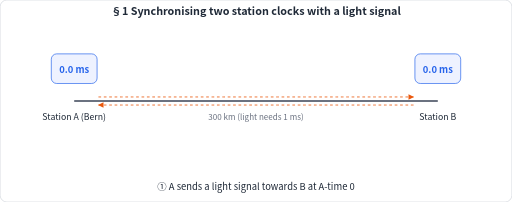
t = 0.00 s
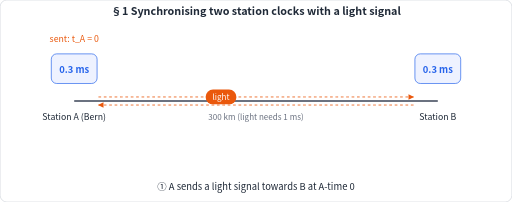
t = 1.67 s
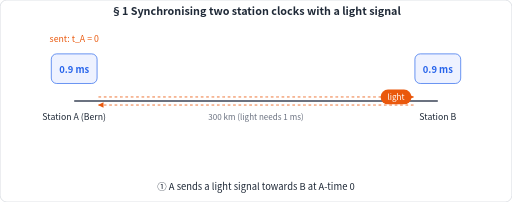
t = 3.33 s
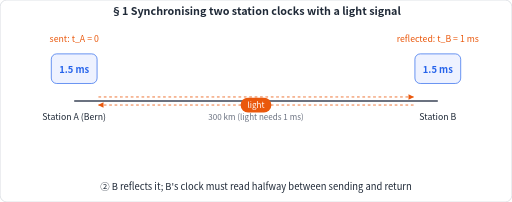
t = 5.00 s
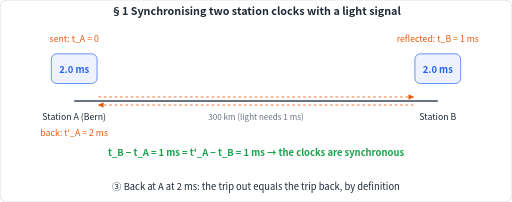
t = 6.67 s
t = 8.33 s: frame unchanged from t = 6.67 s, image omitted

The animated SVG that drew these frames (rendered in a browser with its animation timeline set to each time). Animation: 55 SMIL elements (animate=53,animateMotion=2); one cycle of 10.00 s, repeats indefinitely.

<svg xmlns="http://www.w3.org/2000/svg" viewBox="0 0 760 300" width="760" height="300" data-cycle="10" font-family="Microsoft YaHei, PingFang SC, Noto Sans CJK SC, Source Han Sans SC, sans-serif"><defs><marker id="arrow-ea580c" viewBox="0 0 10 10" refX="9" refY="5" markerWidth="7" markerHeight="7" orient="auto-start-reverse"><path d="M0,0 L10,5 L0,10 z" fill="#ea580c"/></marker></defs><rect width="760" height="300" rx="10" fill="#ffffff" stroke="#d1d5db"/><text x="380" y="22" font-size="16" fill="#1f2937" text-anchor="middle" font-weight="bold">§1  Synchronising two station clocks with a light signal</text>
<line x1="110" y1="150" x2="650" y2="150" stroke="#6b7280" stroke-width="3"/>
<rect x="76" y="80" width="68" height="44" rx="8" fill="#eef2ff" stroke="#2563eb"/>
<text x="110" y="178" font-size="13" fill="#1f2937" text-anchor="middle" font-weight="normal">Station A (Bern)</text>
<rect x="616" y="80" width="68" height="44" rx="8" fill="#eef2ff" stroke="#2563eb"/>
<text x="650" y="178" font-size="13" fill="#1f2937" text-anchor="middle" font-weight="normal">Station B</text>
<text x="380" y="178" font-size="12" fill="#6b7280" text-anchor="middle" font-weight="normal">300 km  (light needs 1 ms)</text>
<g opacity="0"><text x="110" y="108" font-size="14" fill="#2563eb" text-anchor="middle" font-weight="bold">0.0 ms</text><animate attributeName="opacity" dur="10s" repeatCount="indefinite" calcMode="discrete" keyTimes="0;0.05;0.08" values="0;1;0"/></g>
<g opacity="0"><text x="650" y="108" font-size="14" fill="#2563eb" text-anchor="middle" font-weight="bold">0.0 ms</text><animate attributeName="opacity" dur="10s" repeatCount="indefinite" calcMode="discrete" keyTimes="0;0.05;0.08" values="0;1;0"/></g>
<g opacity="0"><text x="110" y="108" font-size="14" fill="#2563eb" text-anchor="middle" font-weight="bold">0.1 ms</text><animate attributeName="opacity" dur="10s" repeatCount="indefinite" calcMode="discrete" keyTimes="0;0.08;0.11" values="0;1;0"/></g>
<g opacity="0"><text x="650" y="108" font-size="14" fill="#2563eb" text-anchor="middle" font-weight="bold">0.1 ms</text><animate attributeName="opacity" dur="10s" repeatCount="indefinite" calcMode="discrete" keyTimes="0;0.08;0.11" values="0;1;0"/></g>
<g opacity="0"><text x="110" y="108" font-size="14" fill="#2563eb" text-anchor="middle" font-weight="bold">0.2 ms</text><animate attributeName="opacity" dur="10s" repeatCount="indefinite" calcMode="discrete" keyTimes="0;0.11;0.14" values="0;1;0"/></g>
<g opacity="0"><text x="650" y="108" font-size="14" fill="#2563eb" text-anchor="middle" font-weight="bold">0.2 ms</text><animate attributeName="opacity" dur="10s" repeatCount="indefinite" calcMode="discrete" keyTimes="0;0.11;0.14" values="0;1;0"/></g>
<g opacity="0"><text x="110" y="108" font-size="14" fill="#2563eb" text-anchor="middle" font-weight="bold">0.3 ms</text><animate attributeName="opacity" dur="10s" repeatCount="indefinite" calcMode="discrete" keyTimes="0;0.14;0.17" values="0;1;0"/></g>
<g opacity="0"><text x="650" y="108" font-size="14" fill="#2563eb" text-anchor="middle" font-weight="bold">0.3 ms</text><animate attributeName="opacity" dur="10s" repeatCount="indefinite" calcMode="discrete" keyTimes="0;0.14;0.17" values="0;1;0"/></g>
<g opacity="0"><text x="110" y="108" font-size="14" fill="#2563eb" text-anchor="middle" font-weight="bold">0.4 ms</text><animate attributeName="opacity" dur="10s" repeatCount="indefinite" calcMode="discrete" keyTimes="0;0.17;0.2" values="0;1;0"/></g>
<g opacity="0"><text x="650" y="108" font-size="14" fill="#2563eb" text-anchor="middle" font-weight="bold">0.4 ms</text><animate attributeName="opacity" dur="10s" repeatCount="indefinite" calcMode="discrete" keyTimes="0;0.17;0.2" values="0;1;0"/></g>
<g opacity="0"><text x="110" y="108" font-size="14" fill="#2563eb" text-anchor="middle" font-weight="bold">0.5 ms</text><animate attributeName="opacity" dur="10s" repeatCount="indefinite" calcMode="discrete" keyTimes="0;0.2;0.23" values="0;1;0"/></g>
<g opacity="0"><text x="650" y="108" font-size="14" fill="#2563eb" text-anchor="middle" font-weight="bold">0.5 ms</text><animate attributeName="opacity" dur="10s" repeatCount="indefinite" calcMode="discrete" keyTimes="0;0.2;0.23" values="0;1;0"/></g>
<g opacity="0"><text x="110" y="108" font-size="14" fill="#2563eb" text-anchor="middle" font-weight="bold">0.6 ms</text><animate attributeName="opacity" dur="10s" repeatCount="indefinite" calcMode="discrete" keyTimes="0;0.23;0.26" values="0;1;0"/></g>
<g opacity="0"><text x="650" y="108" font-size="14" fill="#2563eb" text-anchor="middle" font-weight="bold">0.6 ms</text><animate attributeName="opacity" dur="10s" repeatCount="indefinite" calcMode="discrete" keyTimes="0;0.23;0.26" values="0;1;0"/></g>
<g opacity="0"><text x="110" y="108" font-size="14" fill="#2563eb" text-anchor="middle" font-weight="bold">0.7 ms</text><animate attributeName="opacity" dur="10s" repeatCount="indefinite" calcMode="discrete" keyTimes="0;0.26;0.29" values="0;1;0"/></g>
<g opacity="0"><text x="650" y="108" font-size="14" fill="#2563eb" text-anchor="middle" font-weight="bold">0.7 ms</text><animate attributeName="opacity" dur="10s" repeatCount="indefinite" calcMode="discrete" keyTimes="0;0.26;0.29" values="0;1;0"/></g>
<g opacity="0"><text x="110" y="108" font-size="14" fill="#2563eb" text-anchor="middle" font-weight="bold">0.8 ms</text><animate attributeName="opacity" dur="10s" repeatCount="indefinite" calcMode="discrete" keyTimes="0;0.29;0.32" values="0;1;0"/></g>
<g opacity="0"><text x="650" y="108" font-size="14" fill="#2563eb" text-anchor="middle" font-weight="bold">0.8 ms</text><animate attributeName="opacity" dur="10s" repeatCount="indefinite" calcMode="discrete" keyTimes="0;0.29;0.32" values="0;1;0"/></g>
<g opacity="0"><text x="110" y="108" font-size="14" fill="#2563eb" text-anchor="middle" font-weight="bold">0.9 ms</text><animate attributeName="opacity" dur="10s" repeatCount="indefinite" calcMode="discrete" keyTimes="0;0.32;0.35" values="0;1;0"/></g>
<g opacity="0"><text x="650" y="108" font-size="14" fill="#2563eb" text-anchor="middle" font-weight="bold">0.9 ms</text><animate attributeName="opacity" dur="10s" repeatCount="indefinite" calcMode="discrete" keyTimes="0;0.32;0.35" values="0;1;0"/></g>
<g opacity="0"><text x="110" y="108" font-size="14" fill="#2563eb" text-anchor="middle" font-weight="bold">1.0 ms</text><animate attributeName="opacity" dur="10s" repeatCount="indefinite" calcMode="discrete" keyTimes="0;0.35;0.38" values="0;1;0"/></g>
<g opacity="0"><text x="650" y="108" font-size="14" fill="#2563eb" text-anchor="middle" font-weight="bold">1.0 ms</text><animate attributeName="opacity" dur="10s" repeatCount="indefinite" calcMode="discrete" keyTimes="0;0.35;0.38" values="0;1;0"/></g>
<g opacity="0"><text x="110" y="108" font-size="14" fill="#2563eb" text-anchor="middle" font-weight="bold">1.1 ms</text><animate attributeName="opacity" dur="10s" repeatCount="indefinite" calcMode="discrete" keyTimes="0;0.38;0.41" values="0;1;0"/></g>
<g opacity="0"><text x="650" y="108" font-size="14" fill="#2563eb" text-anchor="middle" font-weight="bold">1.1 ms</text><animate attributeName="opacity" dur="10s" repeatCount="indefinite" calcMode="discrete" keyTimes="0;0.38;0.41" values="0;1;0"/></g>
<g opacity="0"><text x="110" y="108" font-size="14" fill="#2563eb" text-anchor="middle" font-weight="bold">1.2 ms</text><animate attributeName="opacity" dur="10s" repeatCount="indefinite" calcMode="discrete" keyTimes="0;0.41;0.44" values="0;1;0"/></g>
<g opacity="0"><text x="650" y="108" font-size="14" fill="#2563eb" text-anchor="middle" font-weight="bold">1.2 ms</text><animate attributeName="opacity" dur="10s" repeatCount="indefinite" calcMode="discrete" keyTimes="0;0.41;0.44" values="0;1;0"/></g>
<g opacity="0"><text x="110" y="108" font-size="14" fill="#2563eb" text-anchor="middle" font-weight="bold">1.3 ms</text><animate attributeName="opacity" dur="10s" repeatCount="indefinite" calcMode="discrete" keyTimes="0;0.44;0.47" values="0;1;0"/></g>
<g opacity="0"><text x="650" y="108" font-size="14" fill="#2563eb" text-anchor="middle" font-weight="bold">1.3 ms</text><animate attributeName="opacity" dur="10s" repeatCount="indefinite" calcMode="discrete" keyTimes="0;0.44;0.47" values="0;1;0"/></g>
<g opacity="0"><text x="110" y="108" font-size="14" fill="#2563eb" text-anchor="middle" font-weight="bold">1.4 ms</text><animate attributeName="opacity" dur="10s" repeatCount="indefinite" calcMode="discrete" keyTimes="0;0.47;0.5" values="0;1;0"/></g>
<g opacity="0"><text x="650" y="108" font-size="14" fill="#2563eb" text-anchor="middle" font-weight="bold">1.4 ms</text><animate attributeName="opacity" dur="10s" repeatCount="indefinite" calcMode="discrete" keyTimes="0;0.47;0.5" values="0;1;0"/></g>
<g opacity="0"><text x="110" y="108" font-size="14" fill="#2563eb" text-anchor="middle" font-weight="bold">1.5 ms</text><animate attributeName="opacity" dur="10s" repeatCount="indefinite" calcMode="discrete" keyTimes="0;0.5;0.53" values="0;1;0"/></g>
<g opacity="0"><text x="650" y="108" font-size="14" fill="#2563eb" text-anchor="middle" font-weight="bold">1.5 ms</text><animate attributeName="opacity" dur="10s" repeatCount="indefinite" calcMode="discrete" keyTimes="0;0.5;0.53" values="0;1;0"/></g>
<g opacity="0"><text x="110" y="108" font-size="14" fill="#2563eb" text-anchor="middle" font-weight="bold">1.6 ms</text><animate attributeName="opacity" dur="10s" repeatCount="indefinite" calcMode="discrete" keyTimes="0;0.53;0.56" values="0;1;0"/></g>
<g opacity="0"><text x="650" y="108" font-size="14" fill="#2563eb" text-anchor="middle" font-weight="bold">1.6 ms</text><animate attributeName="opacity" dur="10s" repeatCount="indefinite" calcMode="discrete" keyTimes="0;0.53;0.56" values="0;1;0"/></g>
<g opacity="0"><text x="110" y="108" font-size="14" fill="#2563eb" text-anchor="middle" font-weight="bold">1.7 ms</text><animate attributeName="opacity" dur="10s" repeatCount="indefinite" calcMode="discrete" keyTimes="0;0.56;0.59" values="0;1;0"/></g>
<g opacity="0"><text x="650" y="108" font-size="14" fill="#2563eb" text-anchor="middle" font-weight="bold">1.7 ms</text><animate attributeName="opacity" dur="10s" repeatCount="indefinite" calcMode="discrete" keyTimes="0;0.56;0.59" values="0;1;0"/></g>
<g opacity="0"><text x="110" y="108" font-size="14" fill="#2563eb" text-anchor="middle" font-weight="bold">1.8 ms</text><animate attributeName="opacity" dur="10s" repeatCount="indefinite" calcMode="discrete" keyTimes="0;0.59;0.62" values="0;1;0"/></g>
<g opacity="0"><text x="650" y="108" font-size="14" fill="#2563eb" text-anchor="middle" font-weight="bold">1.8 ms</text><animate attributeName="opacity" dur="10s" repeatCount="indefinite" calcMode="discrete" keyTimes="0;0.59;0.62" values="0;1;0"/></g>
<g opacity="0"><text x="110" y="108" font-size="14" fill="#2563eb" text-anchor="middle" font-weight="bold">1.9 ms</text><animate attributeName="opacity" dur="10s" repeatCount="indefinite" calcMode="discrete" keyTimes="0;0.62;0.65" values="0;1;0"/></g>
<g opacity="0"><text x="650" y="108" font-size="14" fill="#2563eb" text-anchor="middle" font-weight="bold">1.9 ms</text><animate attributeName="opacity" dur="10s" repeatCount="indefinite" calcMode="discrete" keyTimes="0;0.62;0.65" values="0;1;0"/></g>
<g opacity="0"><text x="110" y="108" font-size="14" fill="#2563eb" text-anchor="middle" font-weight="bold">2.0 ms</text><animate attributeName="opacity" dur="10s" repeatCount="indefinite" calcMode="discrete" keyTimes="0;0.65" values="0;1"/></g>
<g opacity="0"><text x="650" y="108" font-size="14" fill="#2563eb" text-anchor="middle" font-weight="bold">2.0 ms</text><animate attributeName="opacity" dur="10s" repeatCount="indefinite" calcMode="discrete" keyTimes="0;0.65" values="0;1"/></g>
<g opacity="1"><text x="110" y="108" font-size="14" fill="#2563eb" text-anchor="middle" font-weight="bold">0.0 ms</text><animate attributeName="opacity" dur="10s" repeatCount="indefinite" calcMode="discrete" keyTimes="0;0.05" values="1;0"/></g>
<g opacity="1"><text x="650" y="108" font-size="14" fill="#2563eb" text-anchor="middle" font-weight="bold">0.0 ms</text><animate attributeName="opacity" dur="10s" repeatCount="indefinite" calcMode="discrete" keyTimes="0;0.05" values="1;0"/></g>
<path d="M146,144 Q380,144 614,144" fill="none" stroke="#ea580c" stroke-width="1.2" stroke-dasharray="4 4" marker-end="url(#arrow-ea580c)"/>
<path d="M614,156 Q380,156 146,156" fill="none" stroke="#ea580c" stroke-width="1.2" stroke-dasharray="4 4" marker-end="url(#arrow-ea580c)"/>
<g opacity="0"><g><rect x="-22.88" y="-11" width="45.75" height="22" rx="11" fill="#ea580c"/><text x="0" y="4" font-size="12" fill="#fff" text-anchor="middle">light</text><animateMotion dur="10s" repeatCount="indefinite" calcMode="linear" path="M146,144 Q380,144 614,144" keyPoints="0;0;1;1" keyTimes="0;0.05;0.35;1"/></g><animate attributeName="opacity" dur="10s" repeatCount="indefinite" calcMode="discrete" keyTimes="0;0.05;0.35" values="0;1;0"/></g>
<g opacity="0"><g><rect x="-22.88" y="-11" width="45.75" height="22" rx="11" fill="#ea580c"/><text x="0" y="4" font-size="12" fill="#fff" text-anchor="middle">light</text><animateMotion dur="10s" repeatCount="indefinite" calcMode="linear" path="M614,156 Q380,156 146,156" keyPoints="0;0;1;1" keyTimes="0;0.35;0.65;1"/></g><animate attributeName="opacity" dur="10s" repeatCount="indefinite" calcMode="discrete" keyTimes="0;0.35;0.65" values="0;1;0"/></g>
<g opacity="0"><text x="110" y="62" font-size="13" fill="#ea580c" text-anchor="middle" font-weight="normal">sent: t_A = 0</text><animate attributeName="opacity" dur="10s" repeatCount="indefinite" calcMode="discrete" keyTimes="0;0.05" values="0;1"/></g>
<g opacity="0"><text x="650" y="62" font-size="13" fill="#ea580c" text-anchor="middle" font-weight="normal">reflected: t_B = 1 ms</text><animate attributeName="opacity" dur="10s" repeatCount="indefinite" calcMode="discrete" keyTimes="0;0.35" values="0;1"/></g>
<g opacity="0"><text x="110" y="202" font-size="13" fill="#ea580c" text-anchor="middle" font-weight="normal">back: t'_A = 2 ms</text><animate attributeName="opacity" dur="10s" repeatCount="indefinite" calcMode="discrete" keyTimes="0;0.65" values="0;1"/></g>
<g opacity="0"><text x="380" y="232" font-size="14" fill="#16a34a" text-anchor="middle" font-weight="bold">t_B − t_A = 1 ms  =  t'_A − t_B = 1 ms   →   the clocks are synchronous</text><animate attributeName="opacity" dur="10s" repeatCount="indefinite" calcMode="discrete" keyTimes="0;0.65" values="0;1"/></g>
<g opacity="1"><text x="380" y="282" font-size="14" fill="#1f2937" text-anchor="middle" font-weight="normal">① A sends a light signal towards B at A-time 0</text><animate attributeName="opacity" dur="10s" repeatCount="indefinite" calcMode="discrete" keyTimes="0;0.35" values="1;0"/></g>
<g opacity="0"><text x="380" y="282" font-size="14" fill="#1f2937" text-anchor="middle" font-weight="normal">② B reflects it; B's clock must read halfway between sending and return</text><animate attributeName="opacity" dur="10s" repeatCount="indefinite" calcMode="discrete" keyTimes="0;0.35;0.65" values="0;1;0"/></g>
<g opacity="0"><text x="380" y="282" font-size="14" fill="#1f2937" text-anchor="middle" font-weight="normal">③ Back at A at 2 ms: the trip out equals the trip back, by definition</text><animate attributeName="opacity" dur="10s" repeatCount="indefinite" calcMode="discrete" keyTimes="0;0.65" values="0;1"/></g></svg>
